3-way image classification set "Service-learning-model" from GitHub (ajintalan16/Service-learning-model); label vocabulary: akapulko, lagundi, sambong.

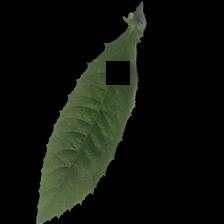
Label: sambong

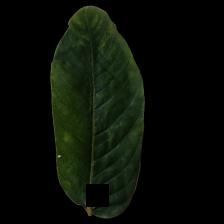
Label: akapulko

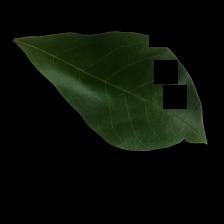
Label: lagundi

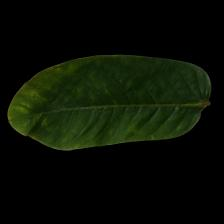
Label: akapulko

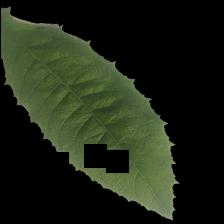
Label: sambong

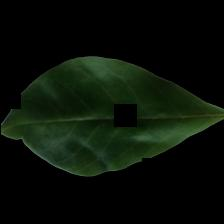
Label: lagundi
